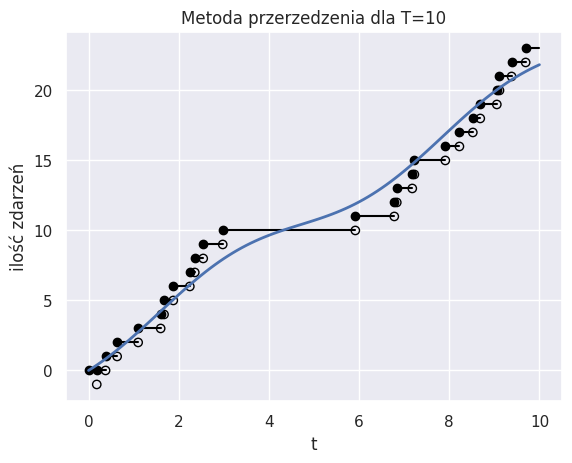
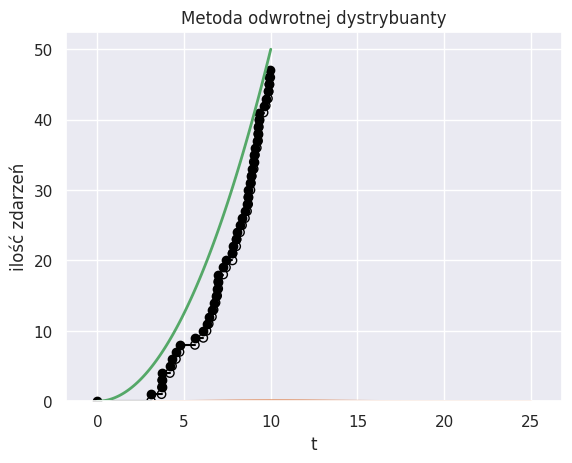
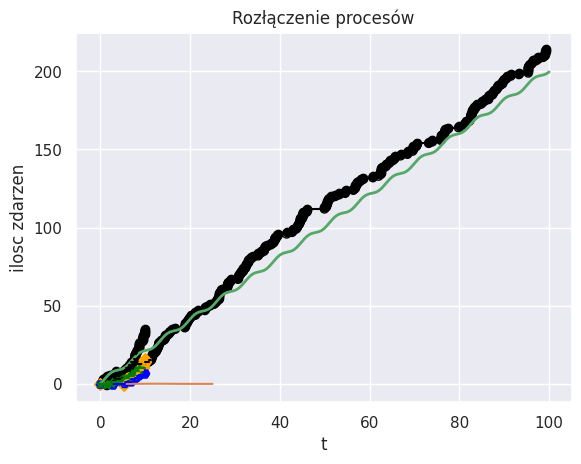

Write the Python code that produced these figures, in order.
# lista 7

import numpy as np
import matplotlib.pyplot as plt
import scipy.stats as stats
import seaborn as sns
from scipy.integrate import quad
sns.set()

# ZADANIE 1

def lamb(t):
    return np.sin(t) + 2

def cumulative_intensity(t):
    result, _ = quad(lamb, 0, t)
    return result

def nonhomogeneous_poisson_process(T, lamb):
    t = 0
    ts = []
    λmax = np.max(lamb(np.arange(0, T, 0.01)))

    while t < T:
        t += np.random.exponential(scale=λmax**(-1))

        if np.random.rand() < lamb(t) / λmax:
            if t < T:
                ts.append(t)

    return ts

T = 10
ts = nonhomogeneous_poisson_process(T, lamb)

plt.scatter([0], [0], color='black', label='_nolegend_')
plt.scatter(ts, np.arange(len(ts))-1, edgecolor='black', facecolor='none')
plt.scatter(ts, np.arange(1, len(ts)+1)-1, color='black')
for i in range(len(ts) - 1):
    plt.plot([ts[i], ts[i+1]], [i, i], color='black')

plt.plot([0, ts[0]], [0, 0], color='black')
plt.plot([ts[-1], T], [len(ts)-1, len(ts)-1], color='black')

t_values = np.arange(0, T+0.1, 0.1)
l_values = [cumulative_intensity(t) for t in t_values]
plt.plot(t_values, l_values, linewidth=2)
plt.xlabel('t')
plt.ylabel('ilość zdarzeń')
plt.title("Metoda przerzedzenia dla T=10")
plt.show()

def cumulative_intensity(t):
    result, _ = quad(lamb, 0, t)
    return result

def Ns(t, ts):
    return np.sum(np.array(ts) <= t)

ns = np.empty(1000)
t = 5

for i in range(1000):
    ns[i] = Ns(t, nonhomogeneous_poisson_process(T, lamb))

plt.figure()
plt.hist(ns, density=True, bins=np.arange(-0.5, 26.5, 1))
plt.plot(np.arange(0, 26), [stats.poisson.pmf(x, cumulative_intensity(t)) for x in np.arange(0, 26)])
plt.title("Porównanie funkcji rozkładu dla metody przerzedzenia")
plt.show()

# ZADANIE 2

def lamb(t):
    return t

def nonhomogeneous_poisson_process2(T):
    Ns = np.random.poisson(cumulative_intensity(T))
    ts = np.sqrt(np.random.rand(Ns) * 2 * cumulative_intensity(T))
    ts.sort()
    return ts

T = 10
ts = nonhomogeneous_poisson_process2(T)

plt.scatter([0], [0], color='black')
plt.scatter(ts, np.arange(len(ts)), edgecolor='black', facecolor='none')
plt.scatter(ts, np.arange(1, len(ts)+1), color='black')

for i in range(len(ts)-1):
    plt.plot([ts[i], ts[i+1]], [i+1, i+1], color='black')
    
plt.plot([0, ts[0]], [0, 0], color='black')
plt.plot([ts[-1], T], [len(ts)-1, len(ts)-1], color='black')

t_values = np.arange(0, T+0.1, 0.1)
l_values = [cumulative_intensity(t) for t in t_values]
plt.plot(t_values, l_values, linewidth=2)

plt.xlabel('t')
plt.ylabel('ilość zdarzeń')
plt.title('Metoda odwrotnej dystrybuanty')
plt.show()

def Ns(t, ts):
    return np.sum(np.array(ts) <= t)

ns = np.empty(1000)
t = 5

for i in range(1000):
    ns[i] = Ns(t, nonhomogeneous_poisson_process2(T))

plt.figure()
plt.hist(ns, density=True, bins=np.arange(-0.5, 26.5, 1))
plt.plot(np.arange(0, 26), [stats.poisson.pmf(x, cumulative_intensity(t)) for x in np.arange(0, 26)])
plt.title("Porównanie funkcji rozkładu dla metody odwrotnej dystrybuanty")
plt.show()

# ZADANIE 3

def combine(T, lamb1, lamb2):
    t1 = nonhomogeneous_poisson_process(T, lamb1)
    t2 = nonhomogeneous_poisson_process(T, lamb2)
    ts = np.concatenate((t1, t2))
    ts.sort()
    return ts

T = 100

def lamb1(t):
    return np.sin(t) + 1

def lamb2(t):
    return np.cos(t) + 1

ts = combine(T, lamb1, lamb2)

plt.scatter([0], [0], color='black')
plt.scatter(ts, np.arange(len(ts)), edgecolor='black', facecolor='none')
plt.scatter(ts, np.arange(1, len(ts)+1), color='black')

for i in range(len(ts)-1):
    plt.plot([ts[i], ts[i+1]], [i+1, i+1], color='black')
    
plt.plot([0, ts[0]], [0, 0], color='black')
plt.plot([ts[-1], T], [len(ts)-1, len(ts)-1], color='black')

def cumulative_intensity_combined(t):
    result1, _ = quad(lamb1, 0, t)
    result2, _ = quad(lamb2, 0, t)
    return result1 + result2

t_values = np.arange(0, T+0.1, 0.1)
l_values = [cumulative_intensity_combined(t) for t in t_values]
plt.plot(t_values, l_values, linewidth=2)

plt.xlabel('t')
plt.ylabel('ilość zdarzeń')
plt.title('Łączone procesy Poissona')
plt.show()

# ZADANIE 4

def MarkedPoissonProcess(T, apk):
    ts = nonhomogeneous_poisson_process2(T)
    marks = np.random.choice(a=3, size=len(ts), p=apk / np.sum(apk))
    ts_1 = ts[marks == 0]
    ts_2 = ts[marks == 1]
    ts_3 = ts[marks == 2]
    return ts, ts_1, ts_2, ts_3

T = 10
apk = np.array([1, 1, 1])

ts, t1, t2, t3 = MarkedPoissonProcess(T, apk)

# 1 wykres
plt.scatter([0], [0], marker='o', color='black', label=None)
plt.scatter(ts, np.arange(len(ts))-1, marker='o', edgecolor='black', facecolor='none', label=None)
plt.scatter(ts, np.arange(1, len(ts)+1)-1, marker='o', color='black', label=None)

for i in range(len(ts)-1):
    plt.plot([ts[i], ts[i+1]], [i, i], color='black')

plt.plot([0, ts[0]], [0, 0], color='black')
plt.plot([ts[-1], T], [len(ts)-1, len(ts)-1], color='black')

# 2 wykres

plt.scatter([0], [0], marker='D', color='orange', label=None)
plt.scatter(t1, np.arange(len(t1))-1, marker='D', edgecolor='orange', facecolor='none', label=None)
plt.scatter(t1, np.arange(1, len(t1)+1)-1, marker='D', color='orange', label=None)

for i in range(len(t1)-1):
    plt.plot([t1[i], t1[i+1]], [i, i], color='orange')

plt.plot([0, t1[0]], [0, 0], color='orange')
plt.plot([t1[-1], T], [len(t1)-1, len(t1)-1], color='orange')

# 3 wykres

plt.scatter([0], [0], marker='H', color='blue', label=None)
plt.scatter(t2, np.arange(len(t2))-1, marker='H', edgecolor='blue', facecolor='none', label=None)
plt.scatter(t2, np.arange(1, len(t2)+1)-1, marker='H', color='blue', label=None)

for i in range(len(t2)-1):
    plt.plot([t2[i], t2[i+1]], [i, i], color='blue')

plt.plot([0, t2[0]], [0, 0], color='blue')
plt.plot([t2[-1], T], [len(t2)-1, len(t2)-1], color='blue')

# 4 wykres

plt.scatter([0], [0], marker='*', color='green', label=None)
plt.scatter(t3, np.arange(len(t3))-1, marker='*', edgecolor='green', facecolor='none', label=None)
plt.scatter(t3, np.arange(1, len(t3)+1)-1, marker='*', color='green', label=None)

for i in range(len(t3)-1):
    plt.plot([t3[i], t3[i+1]], [i, i], color='green')

plt.plot([0, t3[0]], [0, 0], color='green')
plt.plot([t3[-1], T], [len(t3)-1, len(t3)-1], color='green')

plt.xlabel('t')
plt.ylabel('ilosc zdarzen')
plt.title('Rozłączenie procesów')
plt.show()